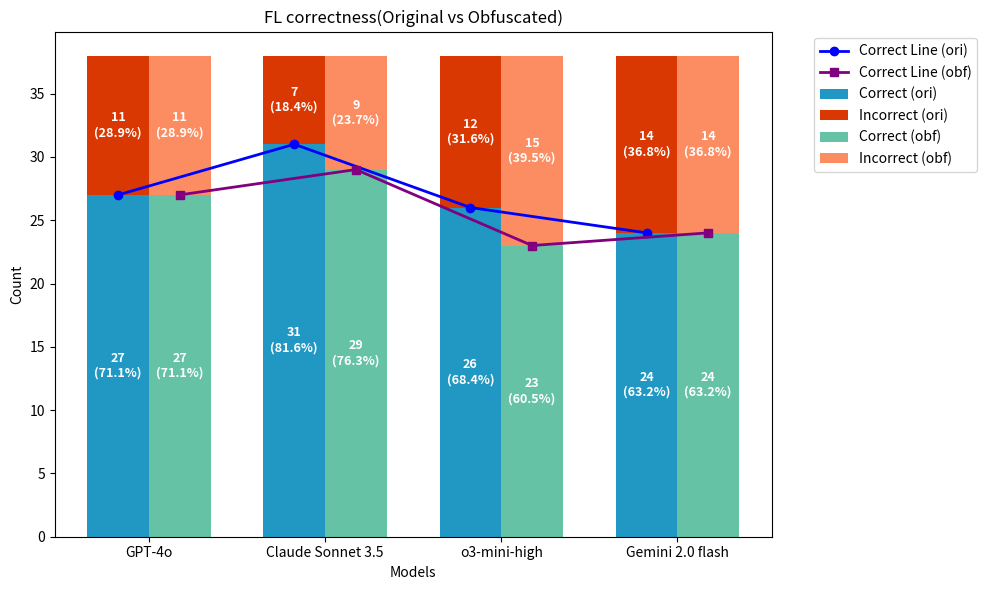

This chart was generated by the following Python code:
import matplotlib.pyplot as plt
import numpy as np

# 모델 이름
models = ["GPT-4o", "Claude Sonnet 3.5", "o3-mini-high", "Gemini 2.0 flash"]

# ORI 데이터
incorrect_ori = [11, 7, 12, 14]
correct_ori   = [27, 31, 26, 24]

# OBF 데이터
incorrect_obf = [11, 9, 15, 14]
correct_obf   = [27, 29, 23, 24]

x = np.arange(len(models))  # 모델 개수만큼 위치
width = 0.35  # 막대 너비

fig, ax = plt.subplots(figsize=(10, 6))

# --- ORI (왼쪽 막대, correct 먼저) ---
bar1 = ax.bar(x - width/2, correct_ori, width, label="Correct (ori)", color="#2198c3")
bar2 = ax.bar(x - width/2, incorrect_ori, width, bottom=correct_ori, label="Incorrect (ori)", color="#d93802")

# --- OBF (오른쪽 막대, correct 먼저) ---
bar3 = ax.bar(x + width/2, correct_obf, width, label="Correct (obf)", color="#66c2a5")
bar4 = ax.bar(x + width/2, incorrect_obf, width, bottom=correct_obf, label="Incorrect (obf)", color="#fc8d62")

# --- Correct 값 꺾은선 (combo) ---
ax.plot(x - width/2, correct_ori, marker="o", color="blue", linewidth=2, label="Correct Line (ori)")
ax.plot(x + width/2, correct_obf, marker="s", color="purple", linewidth=2, label="Correct Line (obf)")

# --- 라벨 추가 함수 (값 + 비율 모두 표시) ---
def add_labels(correct_vals, incorrect_vals, bars_correct, bars_incorrect):
    for i, (bar_c, bar_i) in enumerate(zip(bars_correct, bars_incorrect)):
        total = correct_vals[i] + incorrect_vals[i]

        # Correct 라벨
        h_c = bar_c.get_height()
        x_pos_c = bar_c.get_x() + bar_c.get_width() / 2
        ratio_c = correct_vals[i] / total * 100
        ax.text(x_pos_c, h_c / 2,
                f"{correct_vals[i]}\n({ratio_c:.1f}%)",
                ha="center", va="center", color="white", fontsize=9, fontweight="bold")

        # Incorrect 라벨
        h_i = bar_i.get_height()
        x_pos_i = bar_i.get_x() + bar_i.get_width() / 2
        bottom_i = bar_i.get_y()
        ratio_i = incorrect_vals[i] / total * 100
        ax.text(x_pos_i, bottom_i + h_i / 2,
                f"{incorrect_vals[i]}\n({ratio_i:.1f}%)",
                ha="center", va="center", color="white", fontsize=9, fontweight="bold")

# ORI + OBF 라벨
add_labels(correct_ori, incorrect_ori, bar1, bar2)
add_labels(correct_obf, incorrect_obf, bar3, bar4)

# 축, 제목, 레이블
ax.set_xlabel("Models")
ax.set_ylabel("Count")
ax.set_title("FL correctness(Original vs Obfuscated)")
ax.set_xticks(x)
ax.set_xticklabels(models)

# 범례 (겹치지 않도록 오른쪽 바깥)
ax.legend(bbox_to_anchor=(1.05, 1), loc="upper left")

plt.tight_layout()
plt.show()
